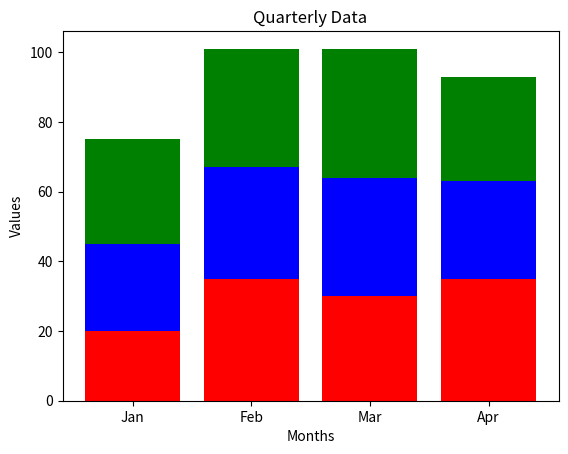

Recreate this plot in Python.
import pandas as pd
import matplotlib.pyplot as plt

Q1 = [20, 35, 30, 35]
Q2 = [25, 32, 34, 28]
Q3 = [30, 34, 37, 30]
Months = ['Jan', 'Feb', 'Mar', 'Apr']

df = pd.DataFrame({
    'Months': Months,
    'Q1': Q1,
    'Q2': Q2,
    'Q3': Q3
})

plt.bar(df['Months'], df['Q1'], color='red', label='Q1')
plt.bar(df['Months'], df['Q2'], bottom=df['Q1'], color='blue', label='Q2')
plt.bar(df['Months'], df['Q3'], bottom=df['Q1'] + df['Q2'], color='green', label='Q3')

plt.xlabel('Months')
plt.ylabel('Values')
plt.title('Quarterly Data')


plt.show()